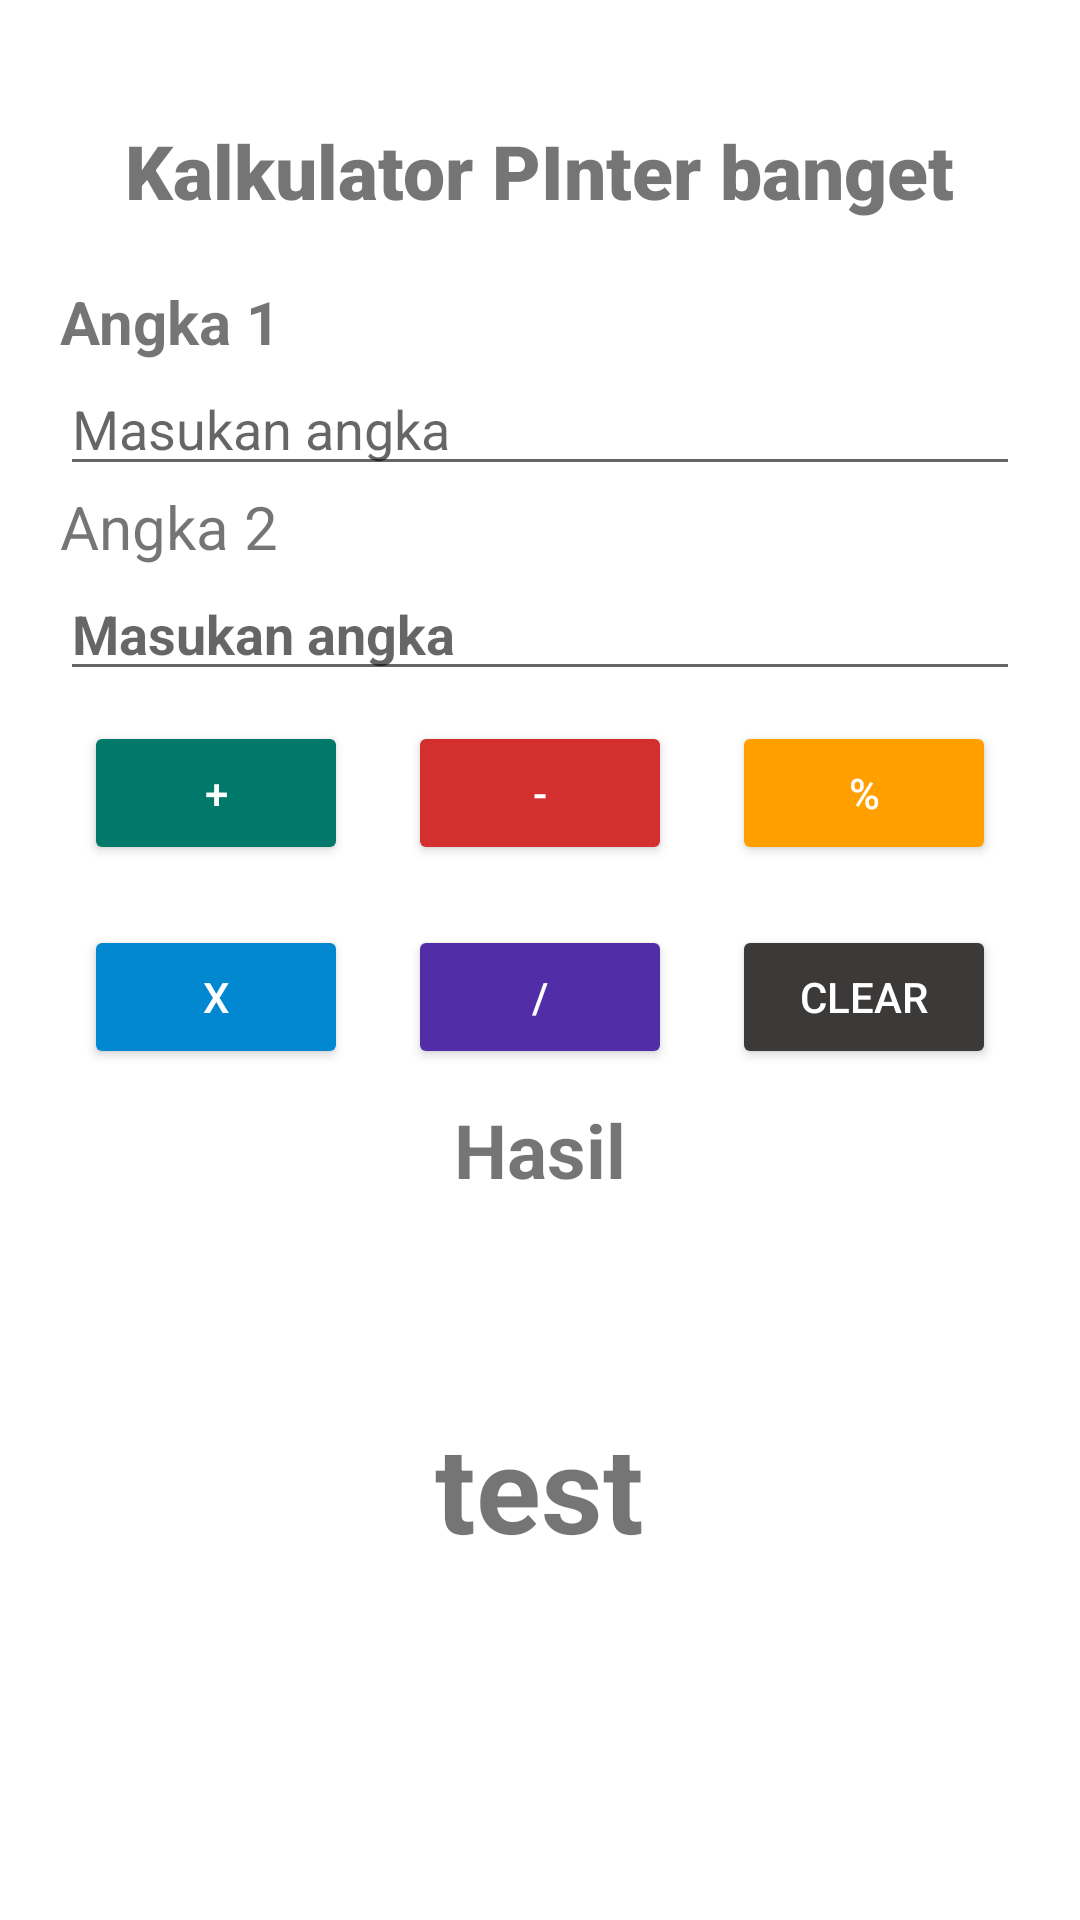

Produce the Android XML layout that renders to this screen, including the resource entries it uses.
<!-- AndroidManifest.xml: application theme Theme.MyProjekAndriod -->
<!-- res/layout/activity_kalkulator.xml -->
<?xml version="1.0" encoding="utf-8"?>
<LinearLayout xmlns:android="http://schemas.android.com/apk/res/android"
    xmlns:app="http://schemas.android.com/apk/res-auto"
    xmlns:tools="http://schemas.android.com/tools"
    android:layout_width="match_parent"
    android:layout_height="match_parent"
    tools:context=".kalkulator"

    android:orientation="vertical"


    >

    <ImageView
        android:layout_width="wrap_content"
        android:layout_height="wrap_content"
        android:src="@drawable/kalkulator"
        android:layout_gravity="center"
        android:layout_marginTop="20dp"

        />

    <TextView
        android:layout_width="wrap_content"
        android:layout_height="wrap_content"
        android:text="Kalkulator PInter banget"
        android:layout_gravity="center"
        android:textSize="25dp"
        android:fontFamily="sans-serif-black"
        android:textStyle="bold"
        android:layout_marginTop="20dp"

        />

    <TextView
        android:layout_width="match_parent"
        android:layout_height="wrap_content"
        android:text="Angka 1 "
        android:textSize="20dp"
        android:layout_marginStart="20dp"
        android:layout_marginTop="20dp"
        android:textStyle="bold"

        />

    <EditText
        android:id="@+id/angka1"

        android:layout_width="match_parent"
        android:layout_height="wrap_content"
        android:layout_marginStart="20dp"
        android:layout_marginEnd="20dp"
        android:hint="Masukan angka"
        />

    <TextView
        android:layout_width="match_parent"
        android:layout_height="wrap_content"
        android:text="Angka 2 "
        android:textSize="20dp"
        android:layout_marginStart="20dp"

        />

    <EditText
        android:id="@+id/angka2"

        android:layout_width="match_parent"
        android:layout_height="wrap_content"
        android:layout_marginStart="20dp"
        android:layout_marginEnd="20dp"
        android:hint="Masukan angka"
        android:textStyle="bold"


        tools:ignore="DuplicateIds" />

    <LinearLayout
        android:layout_width="wrap_content"
        android:layout_height="wrap_content"
        android:orientation="horizontal"
        android:layout_gravity="center"

        >
        <Button
            android:id="@+id/tambah"


            android:layout_width="wrap_content"
            android:layout_height="wrap_content"
            android:text="+"
            android:backgroundTint="#00796B"
            android:layout_margin="10dp"
            android:textColor="@color/white"

            />
        <Button
            android:id="@+id/kurang"


            android:layout_width="wrap_content"
            android:layout_height="wrap_content"
            android:text="-"
            android:backgroundTint="#D32F2F"
            android:layout_margin="10dp"
            android:textColor="@color/white"


            />
        <Button
            android:id="@+id/persen"


            android:layout_width="wrap_content"
            android:layout_height="wrap_content"
            android:text="%"
            android:backgroundTint="#FFA000"
            android:layout_margin="10dp"
            android:textColor="@color/white"


            />


    </LinearLayout>

    <LinearLayout
        android:layout_width="wrap_content"
        android:layout_height="wrap_content"
        android:orientation="horizontal"
        android:layout_gravity="center"

        >
        <Button
            android:id="@+id/kali"


            android:layout_width="wrap_content"
            android:layout_height="wrap_content"
            android:text="x"
            android:backgroundTint="#0288D1"
            android:layout_margin="10dp"
            android:textColor="@color/white"

            />
        <Button
            android:id="@+id/bagi"


            android:layout_width="wrap_content"
            android:layout_height="wrap_content"
            android:text="/"
            android:backgroundTint="#512DA8"
            android:layout_margin="10dp"
            android:textColor="@color/white"

            />
        <Button
            android:id="@+id/clear"


            android:layout_width="wrap_content"
            android:layout_height="wrap_content"
            android:text="Clear"
            android:backgroundTint="#3C3A38"
            android:layout_margin="10dp"
            android:textColor="@color/white"

            />


    </LinearLayout>
    
    <TextView
        android:layout_width="wrap_content"
        android:layout_height="wrap_content"
        android:text="Hasil"
        android:layout_gravity="center"
        android:textStyle="bold"
        android:textSize="25dp"

        />

    <TextView
        android:id="@+id/hasil"


        android:layout_width="wrap_content"
        android:layout_height="wrap_content"
        android:text=""


        />
    <TextView
        android:id="@+id/tvhasil"


        android:layout_width="wrap_content"
        android:layout_height="wrap_content"
        android:text="test"
        android:layout_gravity="center"
        android:textStyle="bold"
        android:textSize="40dp"
        android:layout_marginTop="50dp"

        />



</LinearLayout>
<!-- resources referenced by this layout -->
<resources>
  <color name="white">#FFFFFFFF</color>
  <style name="Theme.MyProjekAndriod" parent="Base.Theme.MyProjekAndriod" />
  <style name="Base.Theme.MyProjekAndriod" parent="Theme.MaterialComponents.DayNight.NoActionBar">
          
          
      </style>
</resources>
